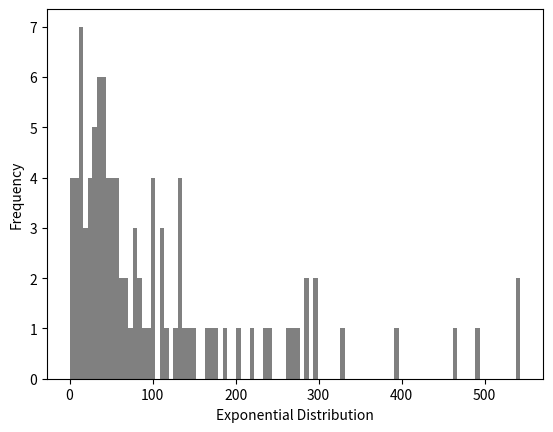

The matplotlib source for this figure:
"""
Exponential Distribution
--------------------------

The life span of an electronic component follows an exponential distribution with a mean lifetime of 120 hours.
Determine the probability of a component failing in the first 100 hours of use and also calculate mean and variance.

"""

#### Step 1: Plot the exponential distribution using random variates

import seaborn as sns
from scipy.stats import expon
import matplotlib.pyplot as plt

data_expon = expon.rvs(scale=120,loc=0,size=100)
ax = sns.distplot(data_expon,
                  kde=False,
                  bins=100,
                  color='grey',
                  hist_kws={"linewidth": 15,'alpha':1})
ax.set(xlabel='Exponential Distribution', ylabel='Frequency')
plt.show()

#### Step 2: Calculate cdf of uniform distriution

#for x=100,loc=0,scale=120
print(expon.cdf(100,0,120))

#### Step 3: Calculate mean and variance

print(expon.mean(loc=0,scale=120))

print(expon.var(loc=0,scale=120))



